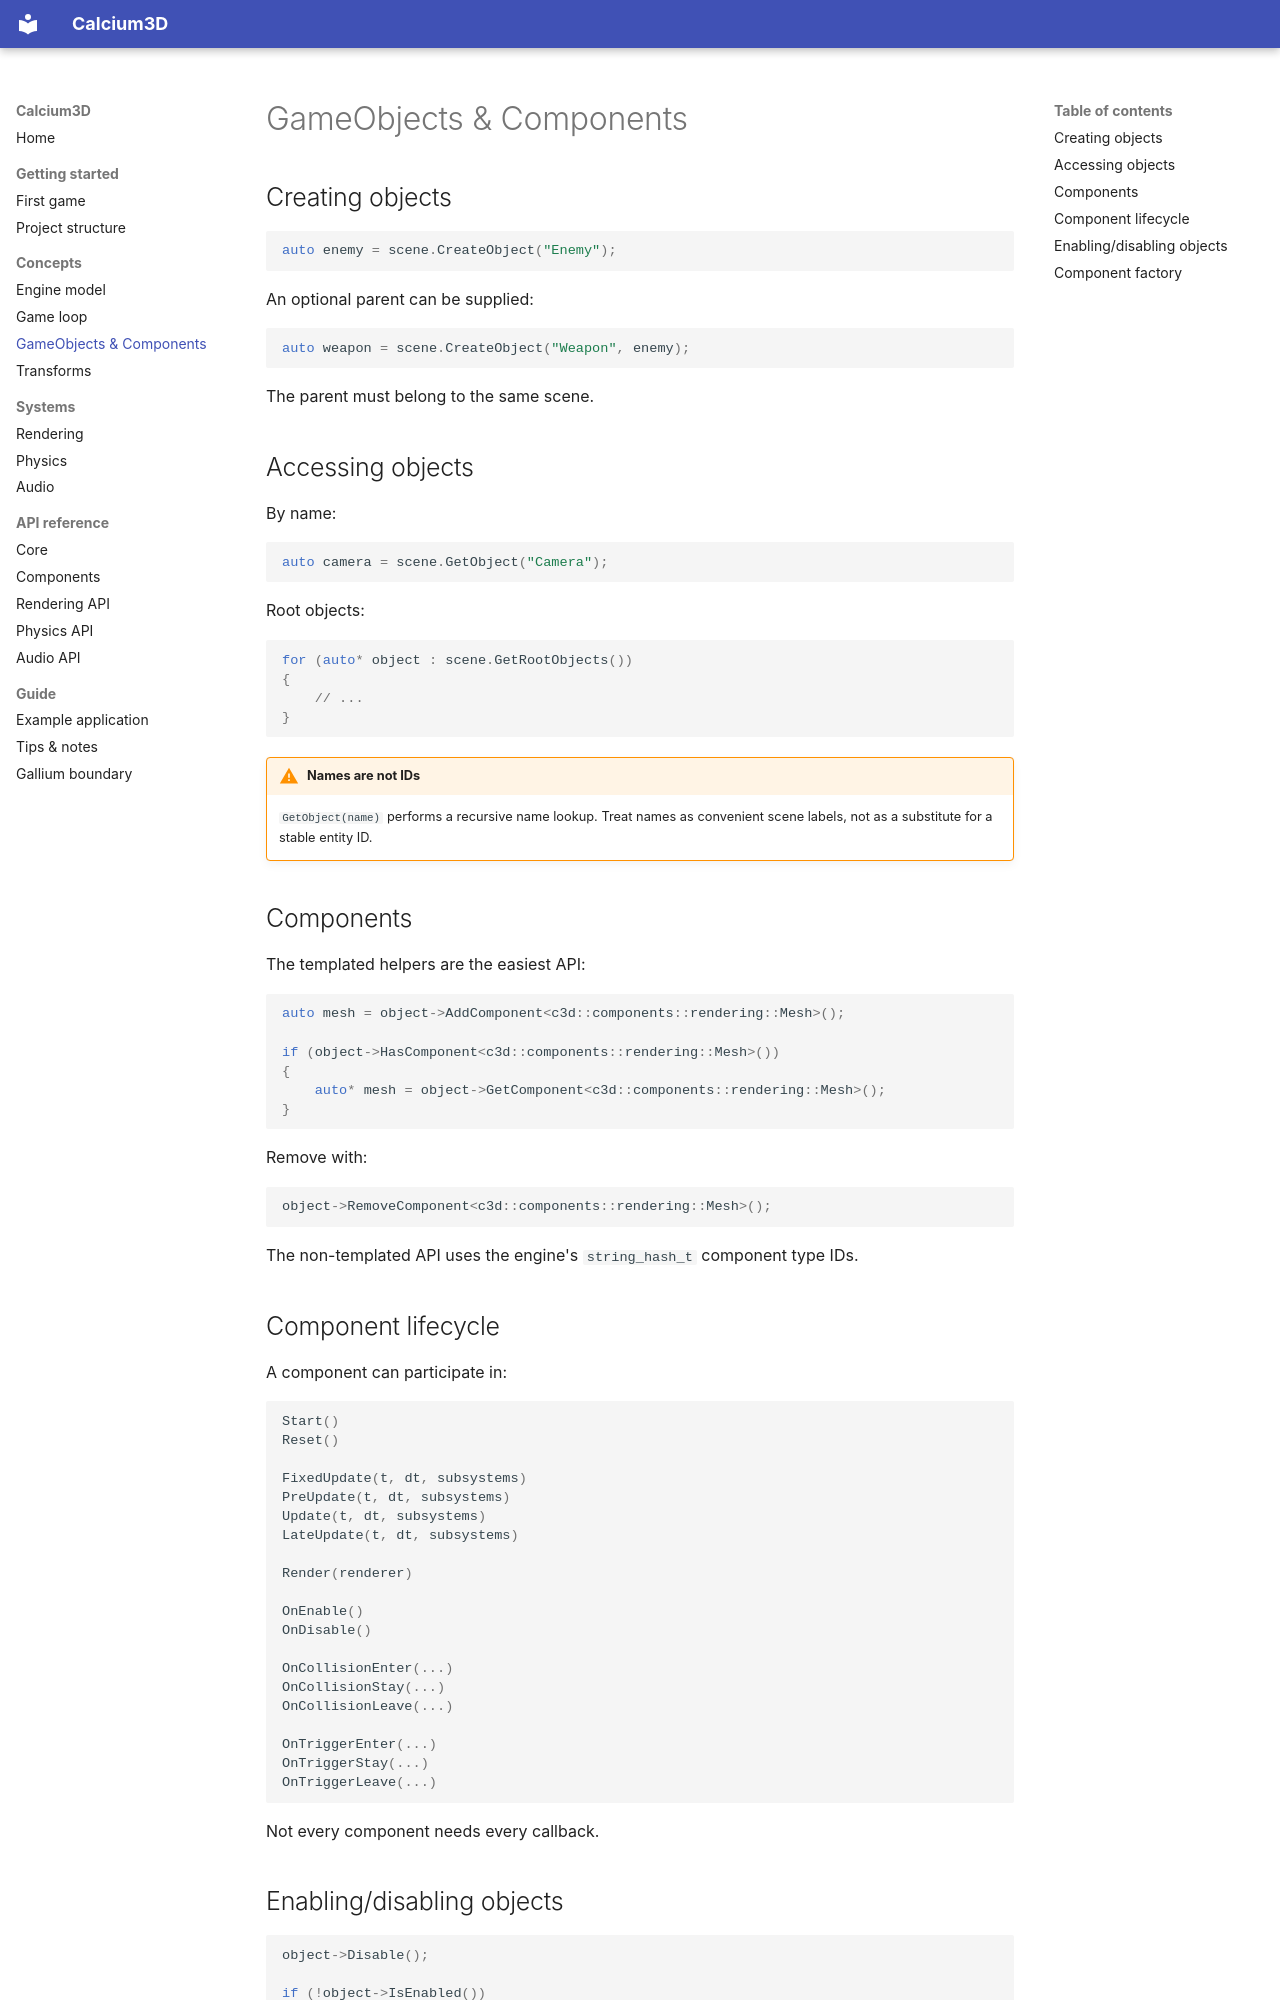

repository: AleX-X07/Pipeline3D · page: gameobjects-components/index.html · generator: mkdocs

# GameObjects & Components

## Creating objects

```cpp
auto enemy = scene.CreateObject("Enemy");
```

An optional parent can be supplied:

```cpp
auto weapon = scene.CreateObject("Weapon", enemy);
```

The parent must belong to the same scene.

## Accessing objects

By name:

```cpp
auto camera = scene.GetObject("Camera");
```

Root objects:

```cpp
for (auto* object : scene.GetRootObjects())
{
    // ...
}
```

!!! warning "Names are not IDs"
    `GetObject(name)` performs a recursive name lookup. Treat names as convenient scene labels, not as a substitute for a stable entity ID.

## Components

The templated helpers are the easiest API:

```cpp
auto mesh = object->AddComponent<c3d::components::rendering::Mesh>();

if (object->HasComponent<c3d::components::rendering::Mesh>())
{
    auto* mesh = object->GetComponent<c3d::components::rendering::Mesh>();
}
```

Remove with:

```cpp
object->RemoveComponent<c3d::components::rendering::Mesh>();
```

The non-templated API uses the engine's `string_hash_t` component type IDs.

## Component lifecycle

A component can participate in:

```cpp
Start()
Reset()

FixedUpdate(t, dt, subsystems)
PreUpdate(t, dt, subsystems)
Update(t, dt, subsystems)
LateUpdate(t, dt, subsystems)

Render(renderer)

OnEnable()
OnDisable()

OnCollisionEnter(...)
OnCollisionStay(...)
OnCollisionLeave(...)

OnTriggerEnter(...)
OnTriggerStay(...)
OnTriggerLeave(...)
```

Not every component needs every callback.

## Enabling/disabling objects

```cpp
object->Disable();

if (!object->IsEnabled())
{
    object->Enable();
}
```

The scene's collision callbacks ignore disabled objects.
